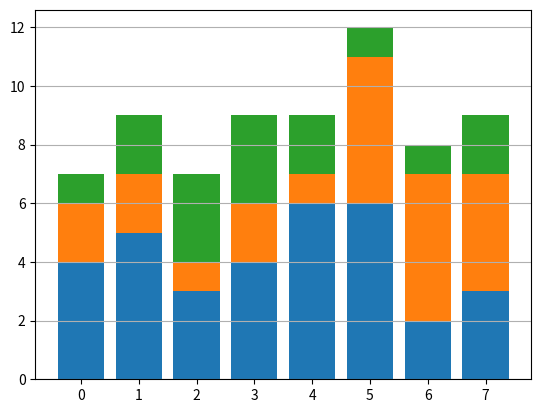

Python code for this plot:
import matplotlib.pyplot as plt
import numpy as np

# Coordenada dos Dados
x = [0, 1, 2, 3, 4, 5, 6, 7]

height_1 = [4, 5, 3, 4, 6, 6, 2, 3]
height_2 = [2, 2, 1, 2, 1, 5, 5, 4]
height_3 = [1, 2, 3, 3, 2, 1, 1, 2]

figura, eixo = plt.subplots()

eixo.bar(x, height_1)

eixo_2 = height_1
eixo.bar(x, height_2, bottom=eixo_2)

eixo_3 = np.array(height_1) + np.array(height_2)
eixo.bar(x, height_3, bottom=eixo_3)

eixo.grid(axis='y')

plt.show()
